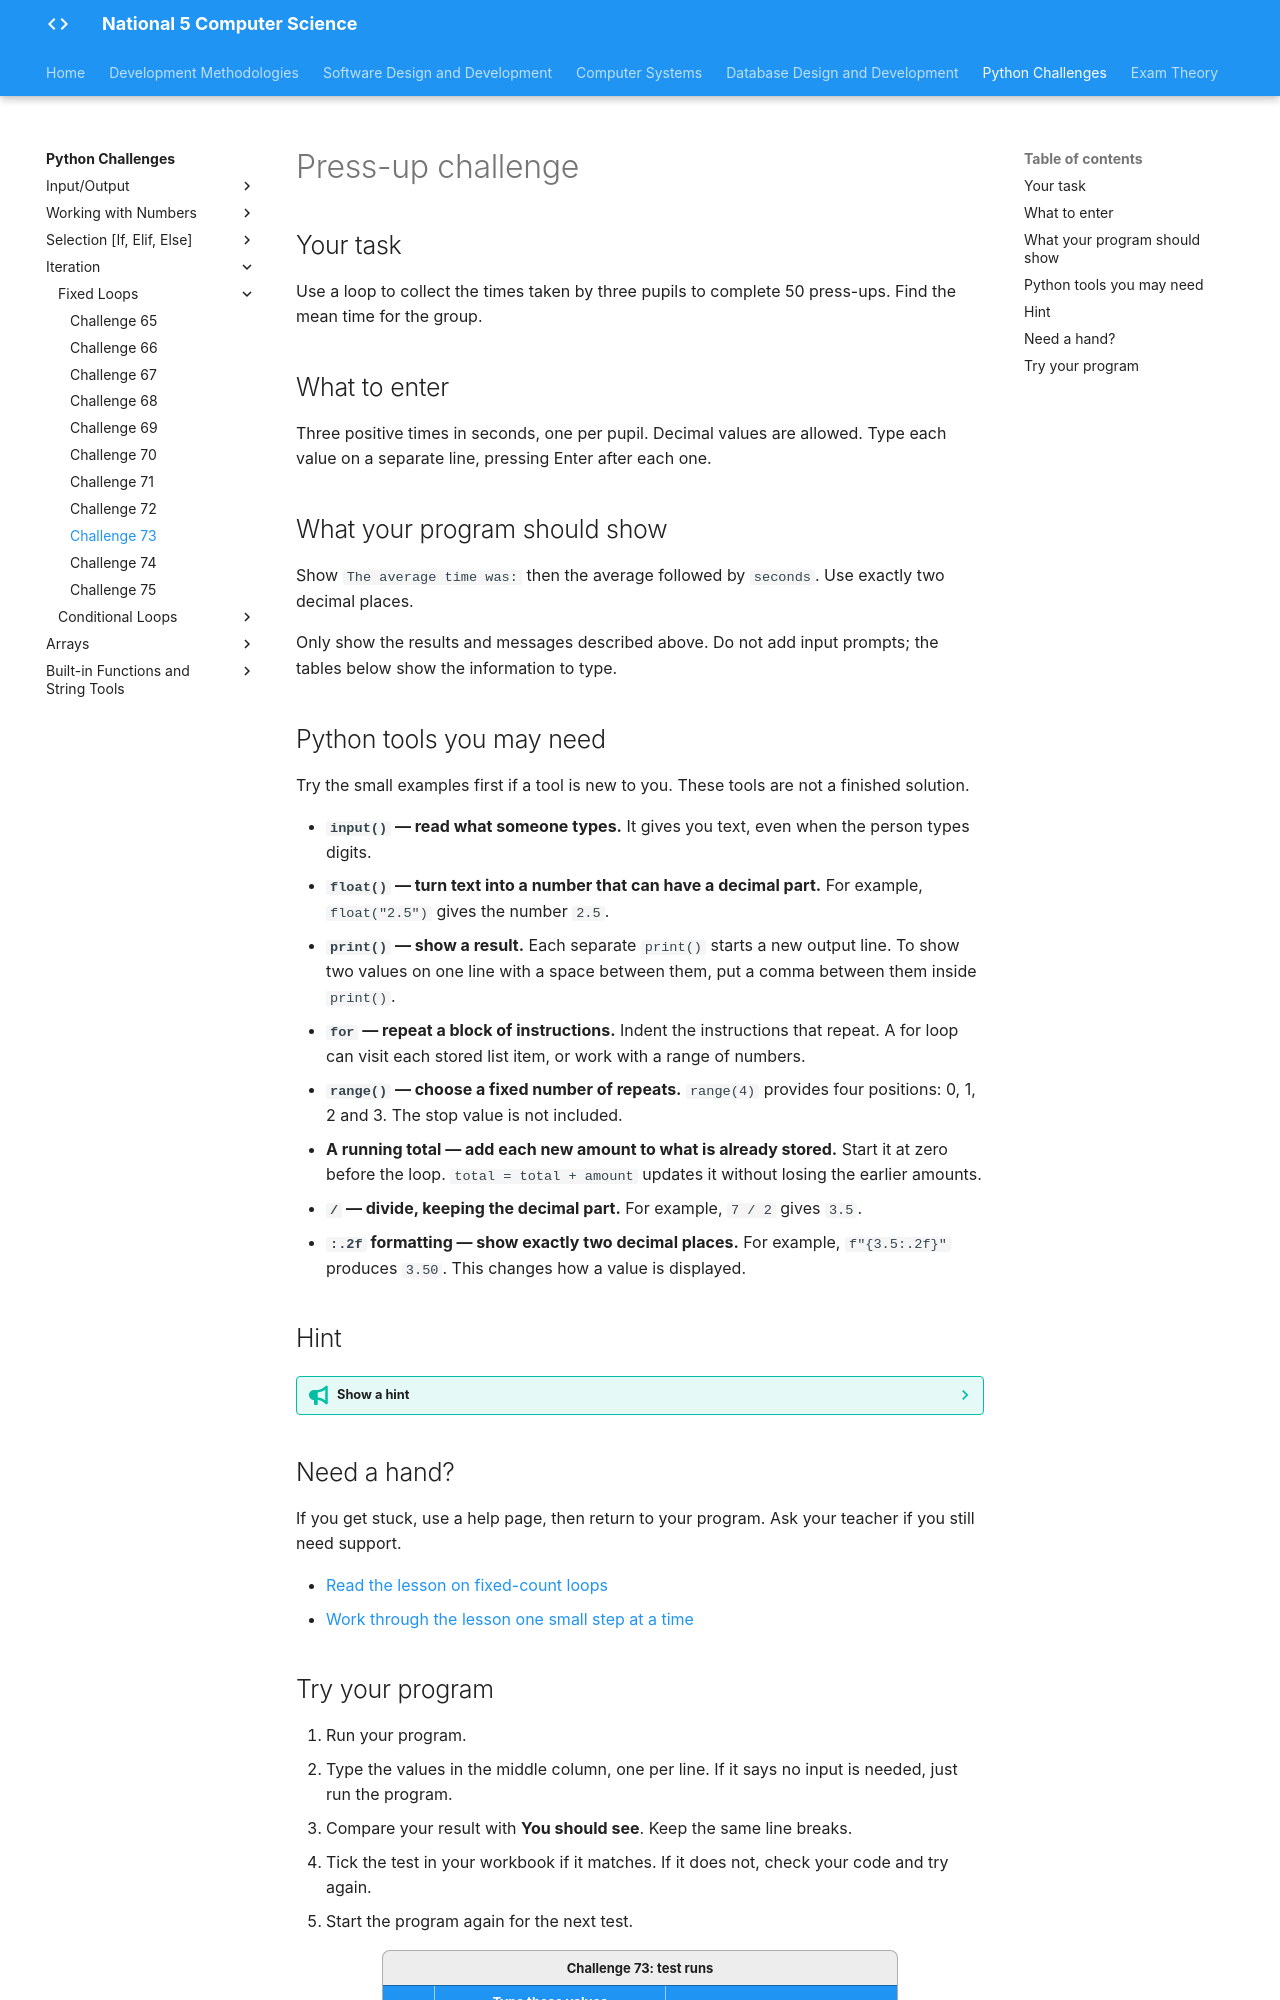

repository: Mr-Wood-CS/LN-National-5 · page: python-challenges/tasks/Challenge 73/index.html · generator: mkdocs

# Press-up challenge

## Your task

Use a loop to collect the times taken by three pupils to complete 50 press-ups. Find the mean time for the group.

## What to enter

Three positive times in seconds, one per pupil. Decimal values are allowed. Type each value on a separate line, pressing Enter after each one.

## What your program should show

Show `The average time was:` then the average followed by ` seconds`. Use exactly two decimal places.

Only show the results and messages described above. Do not add input prompts; the tables below show the information to type.

## Python tools you may need

Try the small examples first if a tool is new to you. These tools are not a finished solution.

- **`input()` — read what someone types.** It gives you text, even when the person types digits.
- **`float()` — turn text into a number that can have a decimal part.** For example, `float("2.5")` gives the number `2.5`.
- **`print()` — show a result.** Each separate `print()` starts a new output line. To show two values on one line with a space between them, put a comma between them inside `print()`.
- **`for` — repeat a block of instructions.** Indent the instructions that repeat. A for loop can visit each stored list item, or work with a range of numbers.
- **`range()` — choose a fixed number of repeats.** `range(4)` provides four positions: 0, 1, 2 and 3. The stop value is not included.
- **A running total — add each new amount to what is already stored.** Start it at zero before the loop. `total = total + amount` updates it without losing the earlier amounts.
- **`/` — divide, keeping the decimal part.** For example, `7 / 2` gives `3.5`.
- **`:.2f` formatting — show exactly two decimal places.** For example, `f"{3.5:.2f}"` produces `3.50`. This changes how a value is displayed.

## Hint

??? tip "Show a hint"

    The loop counts pupils, not press-ups. Which number represents how many measurements are being averaged?

## Need a hand?

If you get stuck, use a help page, then return to your program. Ask your teacher if you still need support.

- [Read the lesson on fixed-count loops](https://snakify.org/lessons/for_loop_range/)
- [Work through the lesson one small step at a time](https://snakify.org/lessons/for_loop_range/steps/1/)
